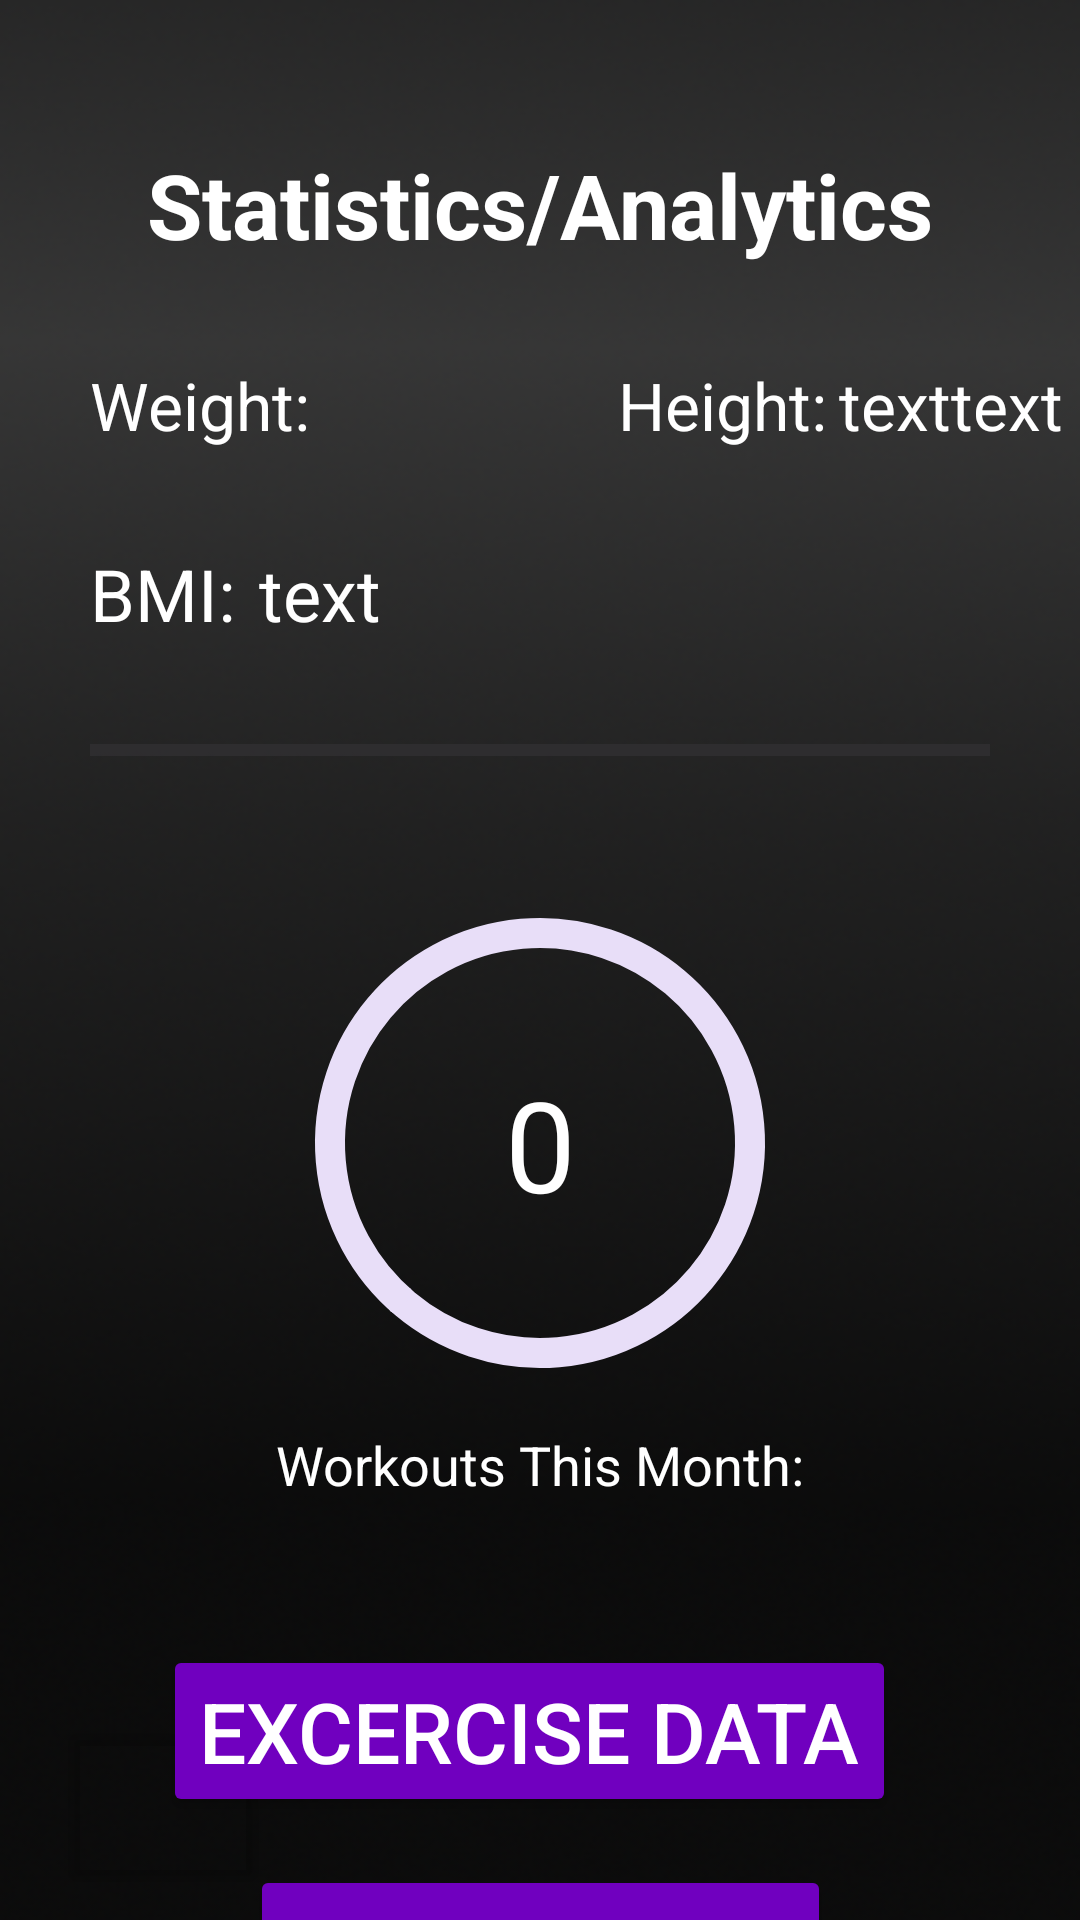

Android layout source for this screen:
<!-- AndroidManifest.xml: application theme Theme.LifePilot -->
<!-- res/layout/data_screen.xml -->
<?xml version="1.0" encoding="utf-8"?>
<androidx.constraintlayout.widget.ConstraintLayout xmlns:android="http://schemas.android.com/apk/res/android"
    xmlns:app="http://schemas.android.com/apk/res-auto"
    xmlns:tools="http://schemas.android.com/tools"
    android:layout_width="match_parent"
    android:layout_height="match_parent"
    android:background="@drawable/gradientblackbackground">

    <TextView
        android:id="@+id/bannerText"
        android:layout_width="wrap_content"
        android:layout_height="wrap_content"
        android:layout_marginTop="48dp"
        android:text="Statistics/Analytics"
        android:textColor="@color/white"
        android:textSize="30sp"
        android:textStyle="bold"
        app:layout_constraintEnd_toEndOf="parent"
        app:layout_constraintStart_toStartOf="parent"
        app:layout_constraintTop_toTopOf="parent" />

    <TextView
        android:id="@+id/weightText"
        android:layout_width="wrap_content"
        android:layout_height="wrap_content"
        android:layout_marginTop="32dp"
        android:text="Weight:"
        android:textColor="@color/white"
        android:textSize="22sp"
        app:layout_constraintStart_toStartOf="@+id/bmiBar"
        app:layout_constraintTop_toBottomOf="@+id/bannerText" />

    <TextView
        android:id="@+id/heightText"
        android:layout_width="wrap_content"
        android:layout_height="wrap_content"
        android:layout_marginStart="48dp"
        android:layout_marginTop="32dp"
        android:text="Height:"
        android:textColor="@color/white"
        android:textSize="22sp"
        app:layout_constraintEnd_toEndOf="@+id/bmiBar"
        app:layout_constraintStart_toEndOf="@+id/weightText"
        app:layout_constraintTop_toBottomOf="@+id/bannerText" />

    <TextView
        android:id="@+id/bmiText"
        android:layout_width="wrap_content"
        android:layout_height="wrap_content"
        android:layout_marginTop="32dp"
        android:text="BMI:"
        android:textColor="@color/white"
        android:textSize="24sp"
        app:layout_constraintStart_toStartOf="@+id/weightText"
        app:layout_constraintTop_toBottomOf="@+id/weightText" />

    <ProgressBar
        android:id="@+id/bmiBar"
        style="?android:attr/progressBarStyleHorizontal"
        android:layout_width="300dp"
        android:layout_height="40dp"
        android:layout_marginTop="16dp"
        android:indeterminate="false"
        android:max="60"
        android:progressTint="@color/royalPurple"
        android:scrollbarSize="4dp"
        android:visibility="visible"
        app:layout_constraintEnd_toEndOf="parent"
        app:layout_constraintStart_toStartOf="parent"
        app:layout_constraintTop_toBottomOf="@+id/bmiText" />

    <Button
        android:id="@+id/excerciseData"
        android:layout_width="wrap_content"
        android:layout_height="wrap_content"
        android:layout_marginTop="48dp"
        android:backgroundTint="@color/royalPurple"
        android:onClick="onClick"
        android:text="Excercise Data"
        android:textColor="@color/white"
        android:textSize="28sp"
        app:iconSize="18dp"
        app:layout_constraintEnd_toEndOf="parent"
        app:layout_constraintHorizontal_bias="0.47"
        app:layout_constraintStart_toStartOf="parent"
        app:layout_constraintTop_toBottomOf="@+id/daysTrained" />

    <Button
        android:id="@+id/breakDown"
        android:layout_width="wrap_content"
        android:layout_height="wrap_content"
        android:layout_marginTop="16dp"
        android:backgroundTint="@color/royalPurple"
        android:onClick="onClick"
        android:text="Breakdown"
        android:textColor="@color/white"
        android:textSize="28sp"
        app:layout_constraintEnd_toEndOf="parent"
        app:layout_constraintStart_toStartOf="parent"
        app:layout_constraintTop_toBottomOf="@+id/excerciseData" />

    <com.google.android.material.progressindicator.CircularProgressIndicator
        android:id="@+id/daysWorked"
        android:layout_width="wrap_content"
        android:layout_height="wrap_content"
        android:layout_marginTop="32dp"
        android:indeterminate="false"
        android:max="31"
        android:progressTint="@color/royalPurple"
        android:rotation="220"
        android:secondaryProgressTint="@color/royalPurple"
        app:indicatorColor="@color/royalPurple"
        app:indicatorInset="4dp"
        app:indicatorSize="150dp"
        app:layout_constraintEnd_toEndOf="parent"
        app:layout_constraintStart_toStartOf="parent"
        app:trackThickness="10dp"
        app:layout_constraintTop_toBottomOf="@+id/bmiBar" />

    <TextView
        android:id="@+id/daysTrained"
        android:layout_width="wrap_content"
        android:layout_height="wrap_content"
        android:layout_marginTop="16dp"
        android:text="Workouts This Month:"
        android:textColor="@color/white"
        android:textSize="18sp"
        app:layout_constraintEnd_toEndOf="@+id/daysWorked"
        app:layout_constraintStart_toStartOf="@+id/daysWorked"
        app:layout_constraintTop_toBottomOf="@+id/daysWorked" />

    <Button
        android:id="@+id/analyticsHomeButton"
        android:layout_width="70dp"
        android:layout_height="60dp"
        android:layout_marginStart="20dp"
        android:layout_marginBottom="10dp"
        android:backgroundTint="@color/transparent"
        android:foreground="@drawable/homebutton"
        android:onClick="onClick"
        android:textColor="@color/white"
        android:textSize="20sp"
        app:layout_constraintBottom_toBottomOf="parent"
        app:layout_constraintStart_toStartOf="parent"
        tools:ignore="SpeakableTextPresentCheck" />

    <TextView
        android:id="@+id/bmiNumber"
        android:layout_width="wrap_content"
        android:layout_height="wrap_content"
        android:layout_marginStart="8dp"
        android:layout_marginTop="32dp"
        android:text="text"
        android:textColor="@color/white"
        android:textSize="24sp"
        app:layout_constraintStart_toEndOf="@+id/bmiText"
        app:layout_constraintTop_toBottomOf="@+id/weightText" />

    <TextView
        android:id="@+id/weightValue"
        android:layout_width="wrap_content"
        android:layout_height="wrap_content"
        android:layout_marginStart="4dp"
        android:layout_marginTop="32dp"
        android:textColor="@color/white"
        android:textSize="20sp"
        app:layout_constraintStart_toEndOf="@+id/weightText"
        app:layout_constraintTop_toBottomOf="@+id/bannerText" />

    <TextView
        android:id="@+id/heightValue"
        android:layout_width="wrap_content"
        android:layout_height="wrap_content"
        android:layout_marginStart="4dp"
        android:layout_marginTop="32dp"
        android:text="text"
        android:textColor="@color/white"
        android:textSize="22sp"
        app:layout_constraintStart_toEndOf="@+id/heightText"
        app:layout_constraintTop_toBottomOf="@+id/bannerText" />

    <TextView
        android:id="@+id/userHeightInches"
        android:layout_width="wrap_content"
        android:layout_height="wrap_content"
        android:layout_marginTop="32dp"
        android:text="text"
        android:textColor="@color/white"
        android:textSize="22sp"
        app:layout_constraintStart_toEndOf="@+id/heightValue"
        app:layout_constraintTop_toBottomOf="@+id/bannerText" />

    <TextView
        android:id="@+id/daysWorkedText"
        android:layout_width="wrap_content"
        android:layout_height="wrap_content"
        android:text="0"
        android:textColor="@color/white"
        android:textSize="42sp"
        app:layout_constraintBottom_toBottomOf="@+id/daysWorked"
        app:layout_constraintEnd_toEndOf="@+id/daysWorked"
        app:layout_constraintStart_toStartOf="@+id/daysWorked"
        app:layout_constraintTop_toTopOf="@+id/daysWorked" />

</androidx.constraintlayout.widget.ConstraintLayout>
<!-- resources referenced by this layout -->
<resources>
  <color name="royalPurple">#7000BF</color>
  <color name="transparent">#00000000</color>
  <color name="white">#FFFFFFFF</color>
  <!-- drawable gradientblackbackground: png bitmap (drawable, 123209 bytes) -->
  <!-- drawable homebutton: png bitmap (drawable, 19089 bytes) -->
  <style name="Theme.LifePilot" parent="Base.Theme.LifePilot" />
  <style name="Base.Theme.LifePilot" parent="Theme.Material3.DayNight.NoActionBar">
          
          
      </style>
</resources>
